Run: headless pygame with SDL's dummy video driver; simulated clock (each Clock.tick advances the game by its frame time, no real sleeping); random seed 0; keys injected as events and as key.get_pressed() state; no mouse input.
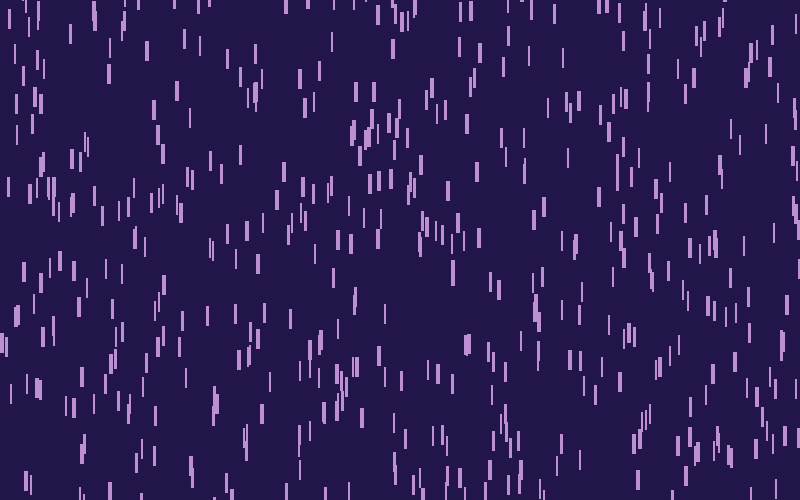
Frame 1 of 4 · flips 1–60 · no input
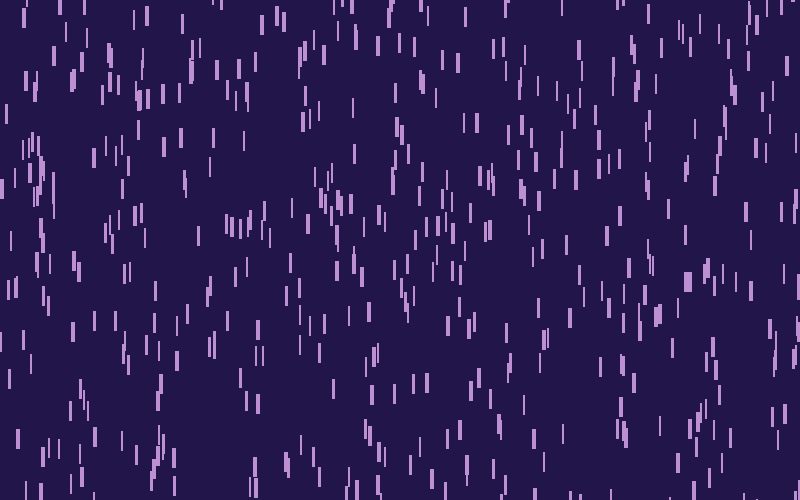
Frame 2 of 4 · flips 61–180 · tapped SPACE, RETURN · held RIGHT (→), D
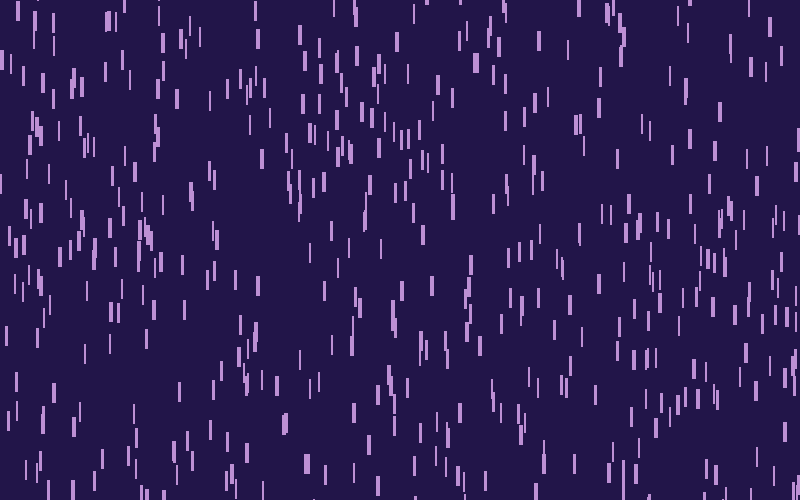
Frame 3 of 4 · flips 181–300 · held DOWN (↓), S
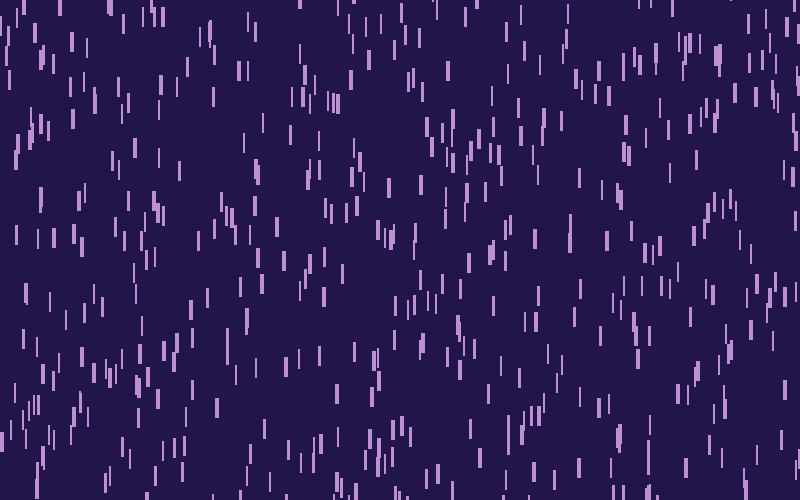
Frame 4 of 4 · flips 301–420 · held LEFT (←), A, UP (↑), W

The pygame program that drew these frames:

import pygame
import random

"""
@author lb809 on 20/12/16
"""

# Colours
PINK = (189, 144, 212)
WHITE = (255, 255, 255)
PURPLE = (34, 21, 73)

# global variables
FPS = 45
displayHeight = 500
displayWidth = 800
size = (displayWidth, displayHeight)
clock = pygame.time.Clock()

class rain:
    def __init__(self, screen, x, y, speed, width, height):
        self.x = x
        self.y = y
        self.speed = speed
        self.width = width
        self.height = height
        self.colour = PINK
        self.frame = screen

    def update(self):
        pygame.draw.rect(self.frame, self.colour, [self.x, self.y, self.width, self.height], 0)

    def move(self):
        self.y += self.speed

    def checkOffScreen(self):
        if self.y > displayHeight:
            self.y = random.randint(-50, 0)

def main():
    # running variable
    running = True
    # things for pygame to initialise
    pygame.init()
    frame = pygame.display.set_mode(size)
    pygame.display.set_caption("Rain Test")

    # object array of rain
    rainDrops = []
    for i in range(500):
        rainDrops.append(rain(frame, random.randint(0, displayWidth), random.randint(-50, displayHeight), random.randint(10, 13), random.randint(2, 4), 20))

    while running:
        for event in pygame.event.get():
            if event.type == pygame.QUIT:
                running = False

        frame.fill(PURPLE)

        for rainDroplets in rainDrops:
            rainDroplets.move()
            rainDroplets.checkOffScreen()
            rainDroplets.update()

        pygame.display.flip()
        clock.tick(FPS)


if __name__ == "__main__":
    main()
